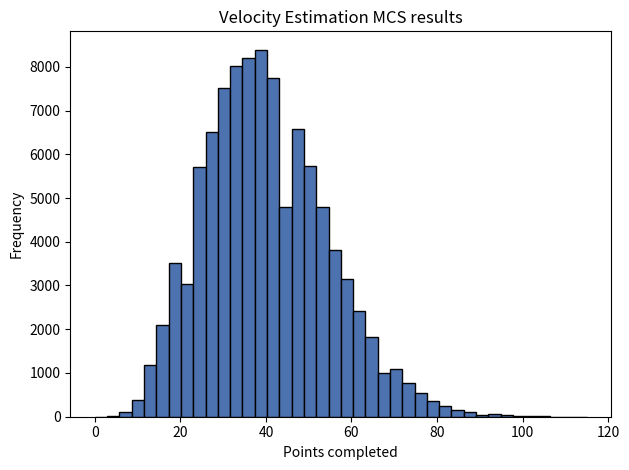
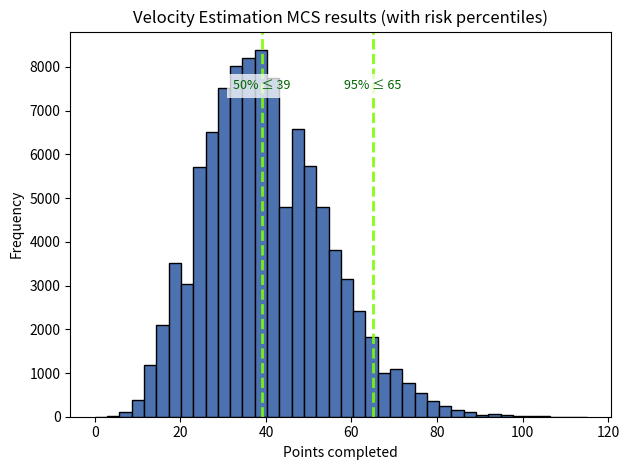

Reproduce these figures in Python, in order.
import numpy as np
import matplotlib.pyplot as plt

def get_historical_data() -> dict[str, int]:
    # It's better to get this data from Jira, but I hand-counted
    return {
        '09/24/2025':3,
        '09/25/2025':0,
        '09/26/2025':0,
        '09/29/2025':2,
        '10/01/2025':3,
        '10/02/2025':2,
        '10/03/2025':8,
        '10/06/2025':16,
        '10/07/2025':6,
    }

def plot_results(results: np.ndarray, save_path="velocity_estimation_results.png"):
    plt.hist(results, bins=len(results)//2500, color="#4C72B0", edgecolor="black")
    plt.title("Velocity Estimation MCS results")
    plt.xlabel("Points completed")
    plt.ylabel("Frequency")
    plt.tight_layout()
    plt.savefig(save_path)
    plt.show()

def plot_with_risk(results: np.ndarray, save_path="velocity_estimation_results_with_risk.png"):
    bins = max(10, len(results) // 2500)
    fig, ax = plt.subplots()
    counts, bin_edges, _ = ax.hist(results, bins=bins, color="#4C72B0", edgecolor="black")
    percentiles = [50, 95]
    vals = np.percentile(results, percentiles)

    ymax = counts.max() if counts.size else 1
    for pct, val in zip(percentiles, vals):
        ax.axvline(val, color="lawngreen", linestyle="--", linewidth=2, alpha=0.9)
        ax.text(val, ymax * 0.92, f"{pct}% ≤ {val:.0f}", color="darkgreen",
                ha="center", va="top", fontsize=9, bbox=dict(facecolor="white", alpha=0.75, edgecolor="none"))

    ax.set_title("Velocity Estimation MCS results (with risk percentiles)")
    ax.set_xlabel("Points completed")
    ax.set_ylabel("Frequency")
    plt.tight_layout()
    plt.savefig(save_path)
    plt.show()

if __name__ == "__main__":
    num_simulations = 100000
    history = get_historical_data()
    print(sum(history.values()))
    simulation = np.random.choice(list(history.values()), size=(num_simulations, 9))
    results = np.sum(simulation, axis=1)

    print('first simulation', simulation[0])
    print(results[0])
    plot_results(results)
    plot_with_risk(results)



